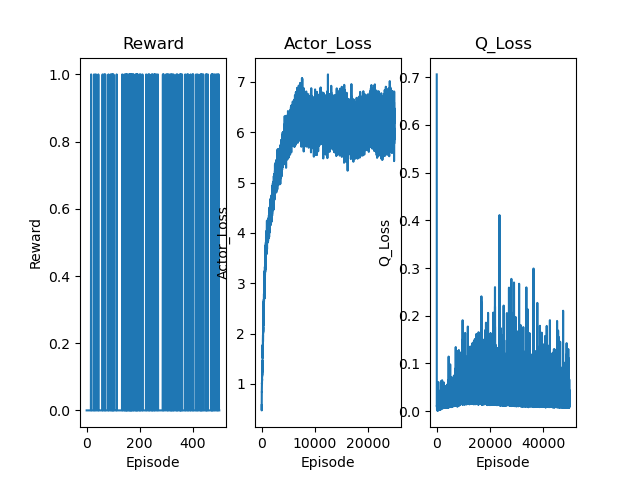

Values plotted in this chart, from the file beside it:
reward, actor_loss, q_loss
0, 0.5781, 0.7059
0, 0.8309, 0.2709
0, 0.6072, 0.03945
0, 0.474, 0.1413
0, 0.5136, 0.1163
0, 0.671, 0.03162
0, 0.7862, 0.02038
0, 0.7534, 0.04787
0, 0.6651, 0.06656
0, 0.6299, 0.06137
0, 0.6736, 0.04065
0, 0.7659, 0.01936
0, 0.8203, 0.01098
0, 0.7861, 0.02107
0, 0.7364, 0.03406
0, 0.7451, 0.03232
0, 0.7959, 0.01844
1, 0.8317, 0.0101
0, 0.8231, 0.01243
0, 0.7913, 0.01965
0, 0.8029, 0.02481
0, 0.8406, 0.02221
0, 0.8554, 0.01639
0, 0.8388, 0.01082
0, 0.8483, 0.01099
0, 0.8837, 0.01521
0, 0.8892, 0.01749
0, 0.876, 0.01516
1, 0.8889, 0.01104
0, 0.895, 0.0114
0, 0.8893, 0.01344
0, 0.8962, 0.01565
0, 0.909, 0.01482
0, 0.9138, 0.01289
1, 0.9304, 0.01149
1, 0.9311, 0.0133
0, 0.9402, 0.01403
0, 0.9424, 0.01353
0, 0.9517, 0.01172
0, 0.9618, 0.0117
0, 0.9673, 0.0109
0, 0.9663, 0.01338
0, 0.9809, 0.01221
0, 0.9741, 0.01105
1, 0.9853, 0.0104
0, 0.9816, 0.01154
0, 0.9654, 0.01109
0, 0.9795, 0.009638
0, 0.9574, 0.009717
0, 0.9724, 0.009799
0, 0.9794, 0.008994
0, 0.9842, 0.008648
0, 1.021, 0.008191
0, 0.9999, 0.00823
0, 1.033, 0.008128
0, 1.02, 0.007324
0, 1.034, 0.007339
0, 1.018, 0.007012
0, 1.039, 0.00732
0, 1.044, 0.00684
... 440 more rows
